pico-8 play session: hold ← + tap ❎, after a click and taps of 🅾, ❎, 🅾+❎, 🅾 in the second before t = 0

[t = 2 s] hold ← ~2s, tap ❎ ~4×
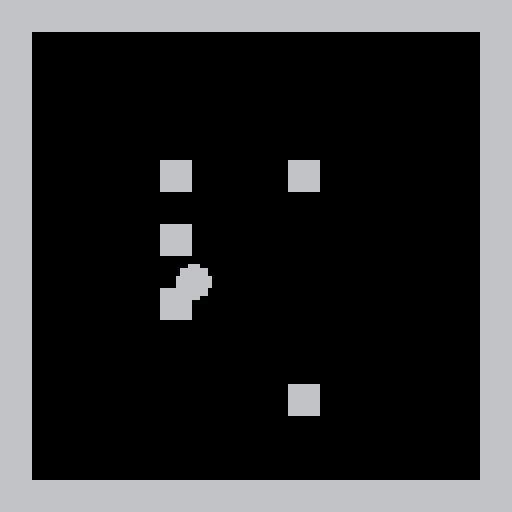

pico-8 cartridge
version 43
__lua__
grid = {
    "1111111111111111",
    "1000000000000001",
    "1000000000000001",
    "1000000000000001",
    "1000000000000001",
    "1000010001000001",
    "1000000000000001",
    "1000010000000001",
    "1000000000000001",
    "1000010000000001",
    "1000000000000001",
    "1000000000000001",
    "1000000001000001",
    "1000000000000001",
    "1000000000000001",
    "1111111111111111"
}

circ = {
    x= 70,
    y = 70,
    s = 0.5,
    r = 4
}

function _update()
    move_circ()
end

function _draw()
    cls(0)
    draw_grid()
    circfill(circ.x, circ.y, circ.r)
end

function draw_grid()
    for i=1,#grid do
        for j=1,#grid[i] do
            if sub(grid[i], j, j) == "1" then
                local x = (j - 1) * 8
                local y = (i - 1) * 8
                rectfill(x, y, x+7, y+7)
            end
        end
    end
end

function is_wall(px, py)
    local gx = flr((px / 8) + 1)
    local gy = flr((py / 8) + 1)
    return (sub(grid[gy], gx, gx) == "1")
end

function move_circ()

    -- movement variables
    local mx, my = 0, 0

    -- store movement
    if btn(0) then
        mx = -circ.s end
    if btn(1) then
        mx = circ.s end
    if btn(2) then
        my = -circ.s end
    if btn(3) then
        my = circ.s end
    if mx == 0 and my == 0 then return end

    --calculate proposed circ position
    local px = circ.x + mx
    local py = circ.y + my

    if not(circ_coll(px, circ.y, circ.r)) then
        circ.x = px
    end

    if not(circ_coll(circ.x, py, circ.r)) then
        circ.y = py
    end
end

function circ_coll(x, y, r)
    return (is_wall(x + r, y)
    or is_wall(x - r, y)
    or is_wall(x, y + r)
    or is_wall(x, y - r))
end
__gfx__
00000000000000000000000000000000000000000000000000000000000000000000000000000000000000000000000000000000000000000000000000000000
00000000000000000000000000000000000000000000000000000000000000000000000000000000000000000000000000000000000000000000000000000000
00700700000000000000000000000000000000000000000000000000000000000000000000000000000000000000000000000000000000000000000000000000
00077000000000000000000000000000000000000000000000000000000000000000000000000000000000000000000000000000000000000000000000000000
00077000000000000000000000000000000000000000000000000000000000000000000000000000000000000000000000000000000000000000000000000000
00700700000000000000000000000000000000000000000000000000000000000000000000000000000000000000000000000000000000000000000000000000
